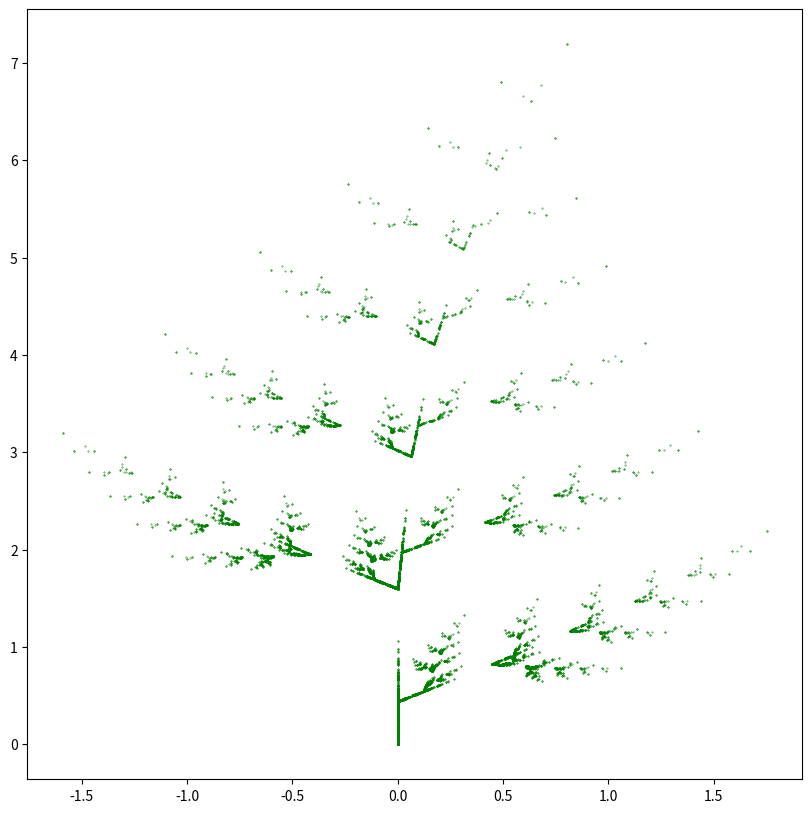

Write Python code to recreate this figure.
## An iterated function system work by applying a family of functions repeatedly to the
## same input in very possible sequence.

def baseConvert(n,b,bigendian=False):
    if(n == 0):
        return([0])
    out = []
    while(n > 0):
        out.append(n%b)
        n //= b
    if(bigendian==True):
        return(out)
    return(out[::-1])


import numpy as np

def f(x,n):

    M1 = [np.matrix([[0,0],[0,0.16]]),
         np.matrix([[0.85,-0.04],[0.04,0.85]]),
         np.matrix([[0.2,0.23],[-0.26,0.22]]),
         np.matrix([[-0.15,0.26],[0.28,0.24]])]
    
    M2 = [np.matrix([0,0]),
          np.matrix([0,1.6]),
          np.matrix([0,1.6]),
          np.matrix([0,0.44])]
    
    return np.dot(x,M1[n]) + M2[n]


X,Y = [],[]
for i in range(2**14):
    S = baseConvert(i,4)
    a = np.matrix([0,0])
    for j in S:
        a = f(a,j)
    X.append(a.item(0))
    Y.append(a.item(1))

import matplotlib.pyplot as plt
fig = plt.figure()
fig.set_size_inches(10,10)
plt.scatter(X,Y,color="green",s=.1)
plt.axes().set_aspect("equal","datalim")
plt.axis("off")
plt.savefig("BarnsleyFern.png",dpi=200)
